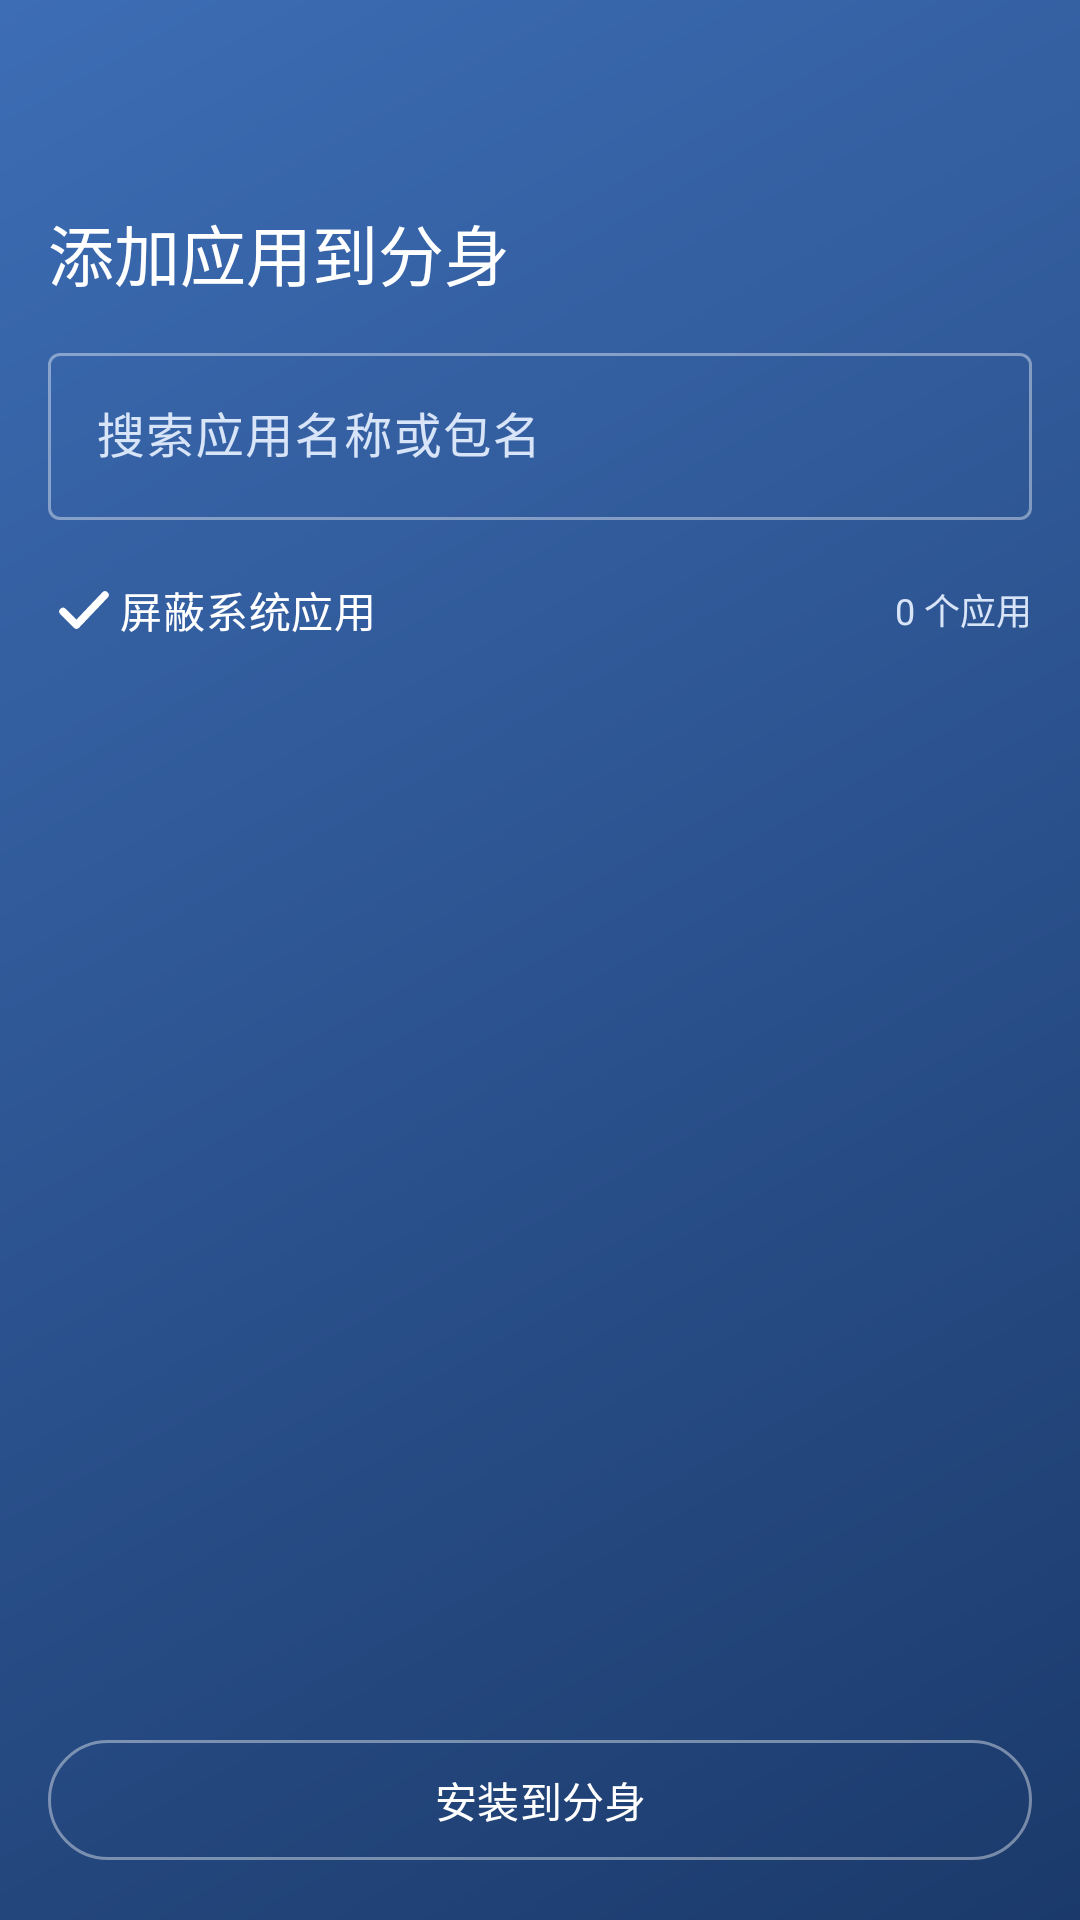

Write the Android layout XML for this screen, with the resource values it uses.
<!-- AndroidManifest.xml: application theme Theme.CloneManager -->
<!-- res/layout/activity_add_apps.xml -->
<?xml version="1.0" encoding="utf-8"?>
<LinearLayout xmlns:android="http://schemas.android.com/apk/res/android"
    xmlns:app="http://schemas.android.com/apk/res-auto"
    android:layout_width="match_parent" android:layout_height="match_parent"
    android:orientation="vertical" android:background="?attr/rootBackground">
    <com.google.android.material.appbar.MaterialToolbar android:id="@+id/toolbar"
        android:layout_width="match_parent" android:layout_height="wrap_content"
        android:background="@android:color/transparent" android:paddingTop="?attr/actionBarSize"
        android:paddingBottom="12dp" android:paddingStart="8dp" android:paddingEnd="16dp"
        app:titleTextColor="?attr/colorOnSurface" app:navigationIconTint="?attr/colorOnSurface" app:title="添加应用到分身" />
    <com.google.android.material.textfield.TextInputLayout android:id="@+id/searchLayout"
        android:layout_width="match_parent" android:layout_height="wrap_content"
        android:layout_marginStart="16dp" android:layout_marginEnd="16dp" android:layout_marginTop="4dp"
        app:boxBackgroundMode="outline" app:startIconDrawable="@drawable/ic_search"
        app:startIconTint="?attr/colorOnSurface" android:hint="搜索应用名称或包名">
        <com.google.android.material.textfield.TextInputEditText android:id="@+id/searchInput"
            android:layout_width="match_parent" android:layout_height="wrap_content"
            android:inputType="text" android:imeOptions="actionSearch" android:maxLines="1"
            android:textColor="?attr/colorOnSurface" />
    </com.google.android.material.textfield.TextInputLayout>
    <LinearLayout android:layout_width="match_parent" android:layout_height="wrap_content"
        android:orientation="horizontal" android:gravity="center_vertical"
        android:paddingStart="16dp" android:paddingEnd="16dp" android:paddingTop="6dp" android:paddingBottom="2dp">
        <CheckBox android:id="@+id/chkHideSystem" android:layout_width="0dp" android:layout_height="wrap_content"
            android:layout_weight="1" android:text="屏蔽系统应用" android:textColor="?attr/colorOnSurface"
            android:button="@drawable/ic_checkbox_selector" android:buttonTint="@null" android:checked="true" />
        <TextView android:id="@+id/countText" android:layout_width="wrap_content" android:layout_height="wrap_content"
            android:textSize="12sp" android:textColor="?attr/colorOnSurfaceVariant" android:text="0 个应用" />
    </LinearLayout>
    <androidx.recyclerview.widget.RecyclerView android:id="@+id/addList"
        android:layout_width="match_parent" android:layout_height="0dp" android:layout_weight="1"
        android:paddingStart="12dp" android:paddingEnd="12dp" android:clipToPadding="false" />
    <com.google.android.material.button.MaterialButton android:id="@+id/btnInstallSelected"
        style="@style/Widget.Material3.Button.OutlinedButton" android:layout_width="match_parent"
        android:layout_height="wrap_content" android:layout_marginStart="16dp" android:layout_marginEnd="16dp"
        android:layout_marginBottom="16dp" android:text="安装到分身" />
</LinearLayout>
<!-- resources referenced by this layout -->
<resources>
  <!-- drawable ic_checkbox_selector (drawable) -->
  <selector xmlns:android="http://schemas.android.com/apk/res/android">
      <item android:state_checked="true" android:drawable="@drawable/ic_check_white" />
      <item android:drawable="@drawable/ic_box_empty" />
  </selector>
  <!-- drawable ic_check_white (drawable) -->
  <vector xmlns:android="http://schemas.android.com/apk/res/android" android:width="24dp" android:height="24dp" android:viewportWidth="24" android:viewportHeight="24">
      <path android:fillColor="#00FFFFFF" android:strokeColor="#FFFFFF" android:strokeWidth="2.5" android:strokeLineCap="round" android:strokeLineJoin="round" android:pathData="M5,12.5 L9.5,17 L19,7" />
  </vector>
  <!-- drawable ic_box_empty (drawable) -->
  <shape xmlns:android="http://schemas.android.com/apk/res/android" android:shape="rectangle">
      <stroke android:width="1.5dp" android:color="#99FFFFFF" />
      <corners android:radius="4dp" />
      <solid android:color="#00FFFFFF" />
      <size android:width="24dp" android:height="24dp" />
  </shape>
  <color name="hero_text">#FFFFFF</color>
  <style name="ThemeOverlay.CloneManager.Dialog" parent="ThemeOverlay.Material3.Dialog">
          <item name="colorSurface">#26497F</item>
          <item name="colorOnSurface">#FFFFFF</item>
          <item name="colorOnSurfaceVariant">#D8E4F7</item>
          <item name="colorPrimary">#7FB0FF</item>
          <item name="android:textColorPrimary">#FFFFFF</item>
          <item name="android:textColorSecondary">#D8E4F7</item>
      </style>
  <style name="Widget.CloneManager.Button" parent="Widget.Material3.Button.OutlinedButton">
          <item name="android:textColor">#FFFFFF</item>
          <item name="strokeColor">#66FFFFFF</item>
          <item name="backgroundTint">@android:color/transparent</item>
      </style>
  <style name="Widget.CloneManager.Checkbox" parent="Widget.Material3.CompoundButton.CheckBox">
          <item name="android:button">@drawable/ic_checkbox_selector</item>
      </style>
  <style name="Widget.CloneManager.Tab" parent="Widget.Material3.TabLayout">
          <item name="tabTextColor">#B8C9E8</item>
          <item name="tabSelectedTextColor">#FFFFFF</item>
          <item name="tabIndicatorColor">#FFFFFF</item>
      </style>
  <!-- drawable bg_app_root (drawable) -->
  <?xml version="1.0" encoding="utf-8"?>
  <shape xmlns:android="http://schemas.android.com/apk/res/android"
      android:shape="rectangle">
      <gradient android:startColor="@color/hero_start" android:endColor="@color/hero_end" android:angle="135" android:type="linear" />
  </shape>
  <color name="hero_start">#1B3A6B</color>
  <color name="hero_end">#3D6DB5</color>
</resources>
